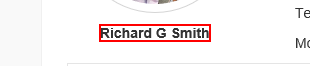
Task:  generates 10 fake names along with their details and then sorts them in an excel file that will be organized in 5 columns
Workflow: Main

Step 1: get-text from the text

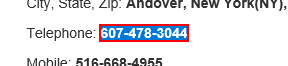
Step 2: get-text from the text

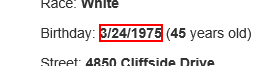
Step 3: get-text from the text

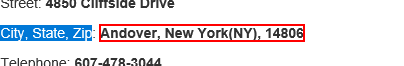
Step 4: get-text from the text

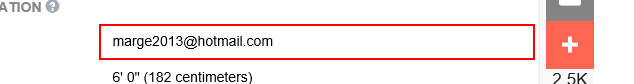
Step 5: get-text from the text box